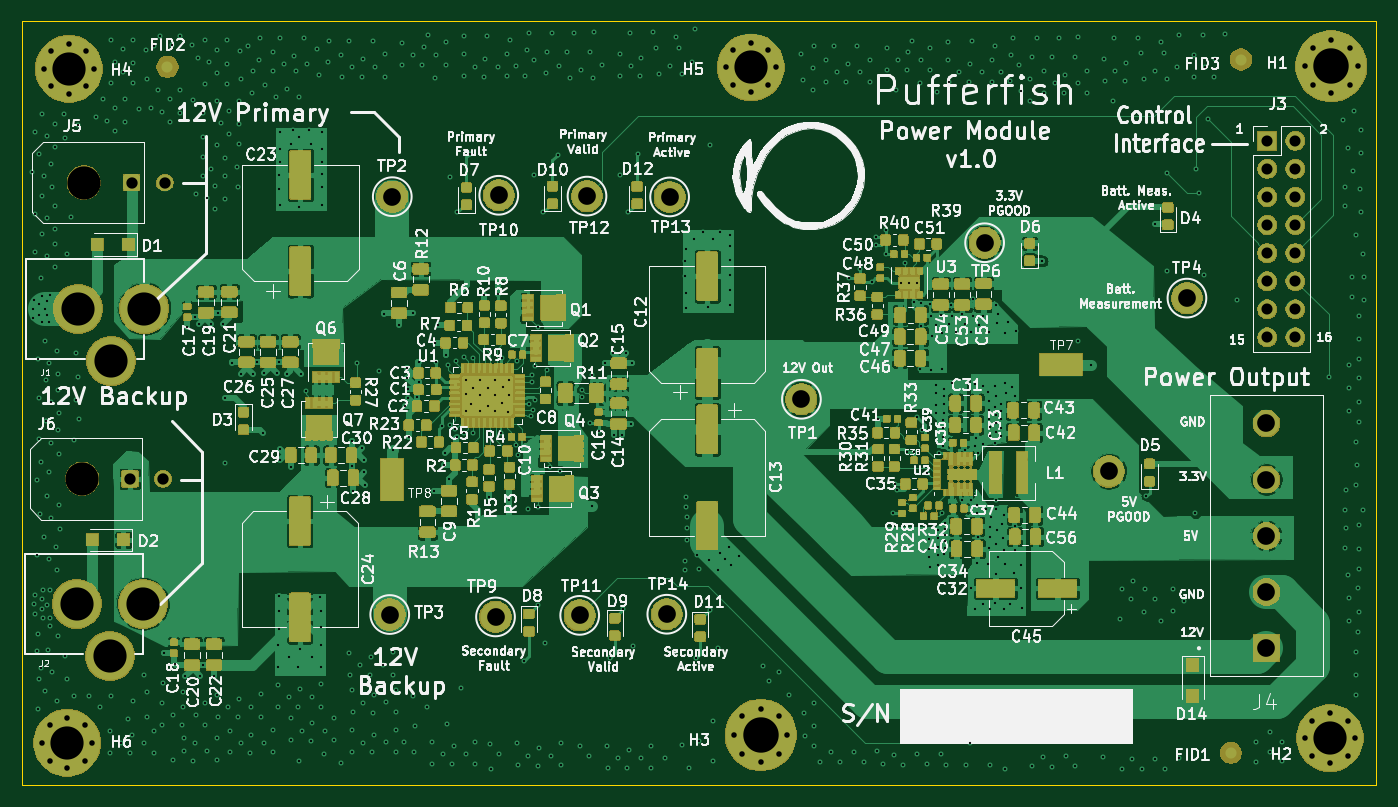
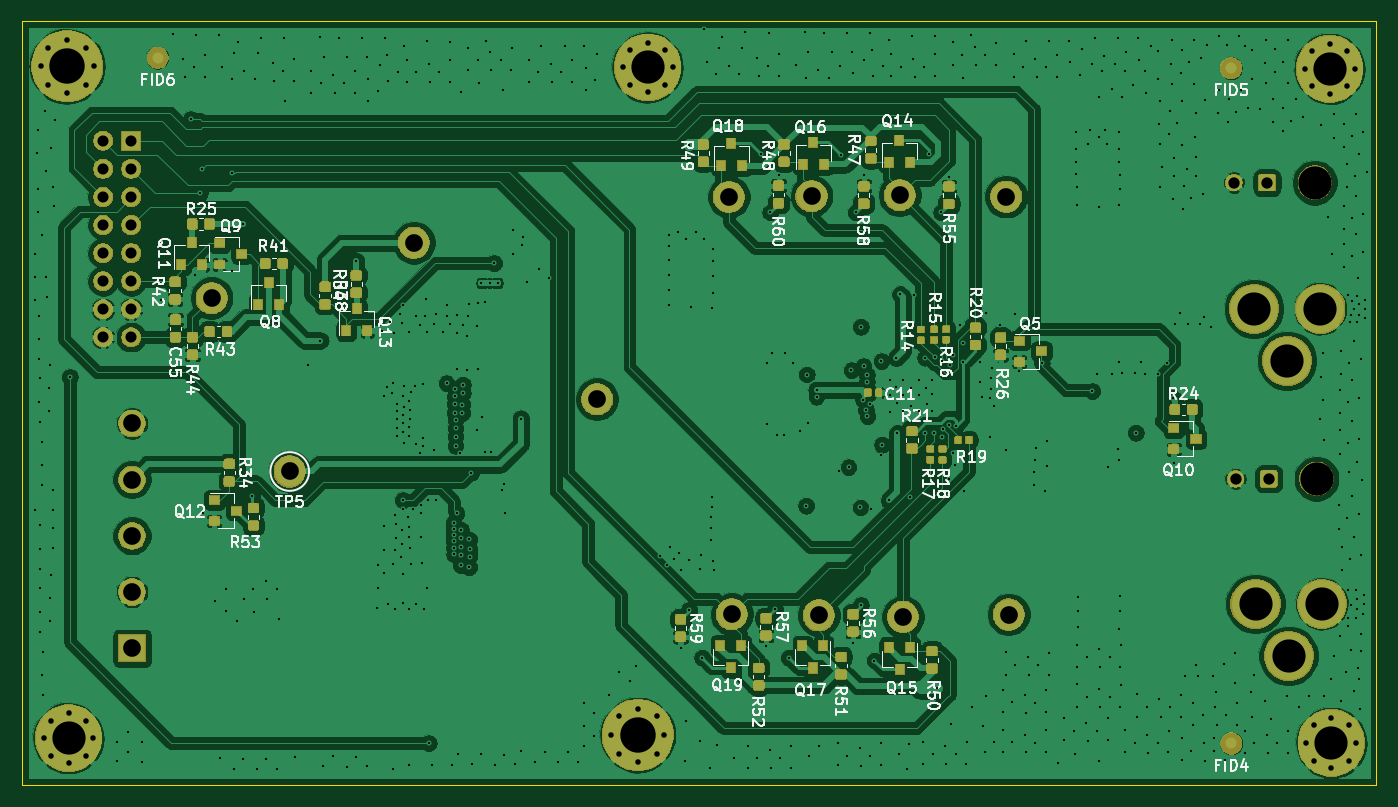
Circuit board: 13 layer files. Board 122.4 x 69.0 mm.
- bottom_copper: Pufferfish-Power-1-B_Cu.gbr (468416 bytes)
- bottom_mask: Pufferfish-Power-1-B_Mask.gbr (116619 bytes)
- paste: Pufferfish-Power-1-B_Paste.gbr (118402 bytes)
- bottom_silk: Pufferfish-Power-1-B_SilkS.gbr (57411 bytes)
- outline: Pufferfish-Power-1-Edge_Cuts.gbr (691 bytes)
- top_copper: Pufferfish-Power-1-F_Cu.gbr (769604 bytes)
- top_mask: Pufferfish-Power-1-F_Mask.gbr (290185 bytes)
- paste: Pufferfish-Power-1-F_Paste.gbr (474265 bytes)
- top_silk: Pufferfish-Power-1-F_SilkS.gbr (202409 bytes)
- inner_copper: Pufferfish-Power-1-In1_Cu.gbr (232852 bytes)
- inner_copper: Pufferfish-Power-1-In2_Cu.gbr (226261 bytes)
- drill: Pufferfish-Power-1-NPTH.drl (314 bytes)
- drill: Pufferfish-Power-1-PTH.drl (14544 bytes)

=== bottom_copper: Pufferfish-Power-1-B_Cu.gbr (468416 bytes, source omitted) ===
=== bottom_mask: Pufferfish-Power-1-B_Mask.gbr (116619 bytes, source omitted) ===
=== paste: Pufferfish-Power-1-B_Paste.gbr (118402 bytes, source omitted) ===
=== bottom_silk: Pufferfish-Power-1-B_SilkS.gbr (57411 bytes, source omitted) ===
=== outline: Pufferfish-Power-1-Edge_Cuts.gbr ===
G04 #@! TF.GenerationSoftware,KiCad,Pcbnew,(5.1.5)-3*
G04 #@! TF.CreationDate,2020-07-02T17:40:54-07:00*
G04 #@! TF.ProjectId,Pufferfish-Power-1,50756666-6572-4666-9973-682d506f7765,v0.1*
G04 #@! TF.SameCoordinates,Original*
G04 #@! TF.FileFunction,Profile,NP*
%FSLAX46Y46*%
G04 Gerber Fmt 4.6, Leading zero omitted, Abs format (unit mm)*
G04 Created by KiCad (PCBNEW (5.1.5)-3) date 2020-07-02 17:40:54*
%MOMM*%
%LPD*%
G04 APERTURE LIST*
%ADD10C,0.050000*%
G04 APERTURE END LIST*
D10*
X90627200Y-136956800D02*
X90627200Y-67919600D01*
X213029800Y-136956800D02*
X90627200Y-136956800D01*
X213029800Y-67919600D02*
X213029800Y-136956800D01*
X90627200Y-67919600D02*
X213029800Y-67919600D01*
M02*

=== top_copper: Pufferfish-Power-1-F_Cu.gbr (769604 bytes, source omitted) ===
=== top_mask: Pufferfish-Power-1-F_Mask.gbr (290185 bytes, source omitted) ===
=== paste: Pufferfish-Power-1-F_Paste.gbr (474265 bytes, source omitted) ===
=== top_silk: Pufferfish-Power-1-F_SilkS.gbr (202409 bytes, source omitted) ===
=== inner_copper: Pufferfish-Power-1-In1_Cu.gbr (232852 bytes, source omitted) ===
=== inner_copper: Pufferfish-Power-1-In2_Cu.gbr (226261 bytes, source omitted) ===
=== drill: Pufferfish-Power-1-NPTH.drl ===
M48
; DRILL file {KiCad (5.1.5)-3} date 02-Jul-20 5:41:43 PM
; FORMAT={-:-/ absolute / inch / decimal}
; #@! TF.CreationDate,2020-07-02T17:41:43-07:00
; #@! TF.GenerationSoftware,Kicad,Pcbnew,(5.1.5)-3
; #@! TF.FileFunction,NonPlated,1,4,NPTH
FMAT,2
INCH
T1C0.1181
%
G90
G05
T1
X3.787Y-3.249
X3.7809Y-4.303
T0
M30

=== drill: Pufferfish-Power-1-PTH.drl (14544 bytes, source omitted) ===
